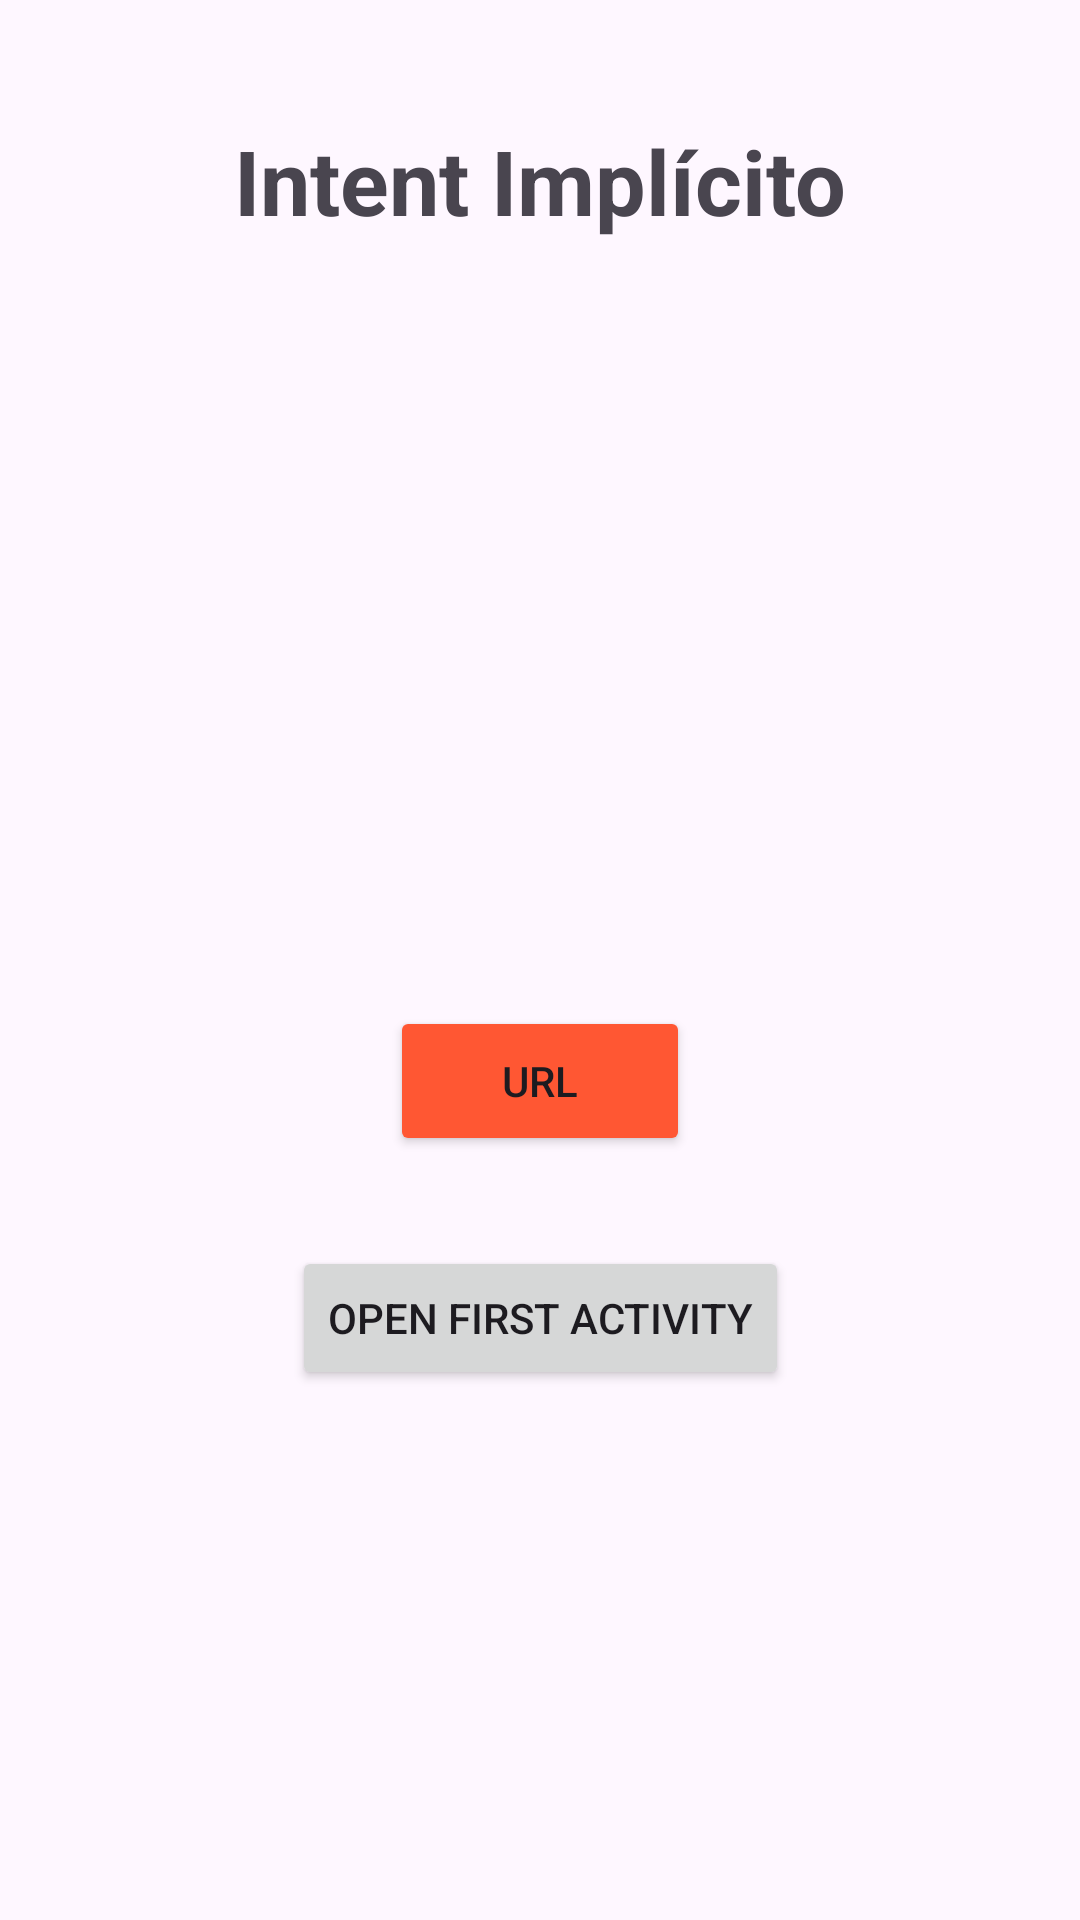

The Android layout XML behind this screen, and the referenced resources:
<!-- AndroidManifest.xml: application theme Theme.EjerciciosModulo4 -->
<!-- res/layout/activity_intent_implicito.xml -->
<?xml version="1.0" encoding="utf-8"?>
<androidx.constraintlayout.widget.ConstraintLayout xmlns:android="http://schemas.android.com/apk/res/android"
    xmlns:app="http://schemas.android.com/apk/res-auto"
    xmlns:tools="http://schemas.android.com/tools"
    android:layout_width="match_parent"
    android:layout_height="match_parent"
    tools:context=".Ejercicio1.IntentImplicitoActivity">

    

    <TextView
        android:id="@+id/tvImpIntentTitle"
        android:layout_width="wrap_content"
        android:layout_height="wrap_content"
        android:text="Intent Implícito"
        app:layout_constraintEnd_toEndOf="parent"
        app:layout_constraintStart_toStartOf="parent"
        app:layout_constraintTop_toTopOf="parent"
        android:layout_marginTop="40dp"
        android:textSize="30sp"
        android:textStyle="bold"
        />

    <Button
        android:id="@+id/btnUrl"
        android:layout_width="100dp"
        android:layout_height="50dp"
        app:layout_constraintTop_toBottomOf="@id/tvImpIntentTitle"
        app:layout_constraintStart_toStartOf="parent"
        app:layout_constraintEnd_toEndOf="parent"
        app:layout_constraintBottom_toBottomOf="parent"
        android:backgroundTint="#FF5733"
        android:text="Url"
        />

    <Button
        android:id="@+id/btnFirstActivity"
        android:layout_width="wrap_content"
        android:layout_height="wrap_content"
        app:layout_constraintStart_toStartOf="parent"
        app:layout_constraintEnd_toEndOf="parent"
        app:layout_constraintTop_toBottomOf="@id/btnUrl"
        android:layout_marginTop="30dp"
        android:text="Open First Activity"
        />

</androidx.constraintlayout.widget.ConstraintLayout>
<!-- resources referenced by this layout -->
<resources>
  <style name="Theme.EjerciciosModulo4" parent="Base.Theme.EjerciciosModulo4" />
  <style name="Base.Theme.EjerciciosModulo4" parent="Theme.Material3.DayNight.NoActionBar">
          
          
          <item name="colorPrimary">@color/black</item>
      </style>
  <color name="black">#FF000000</color>
</resources>
